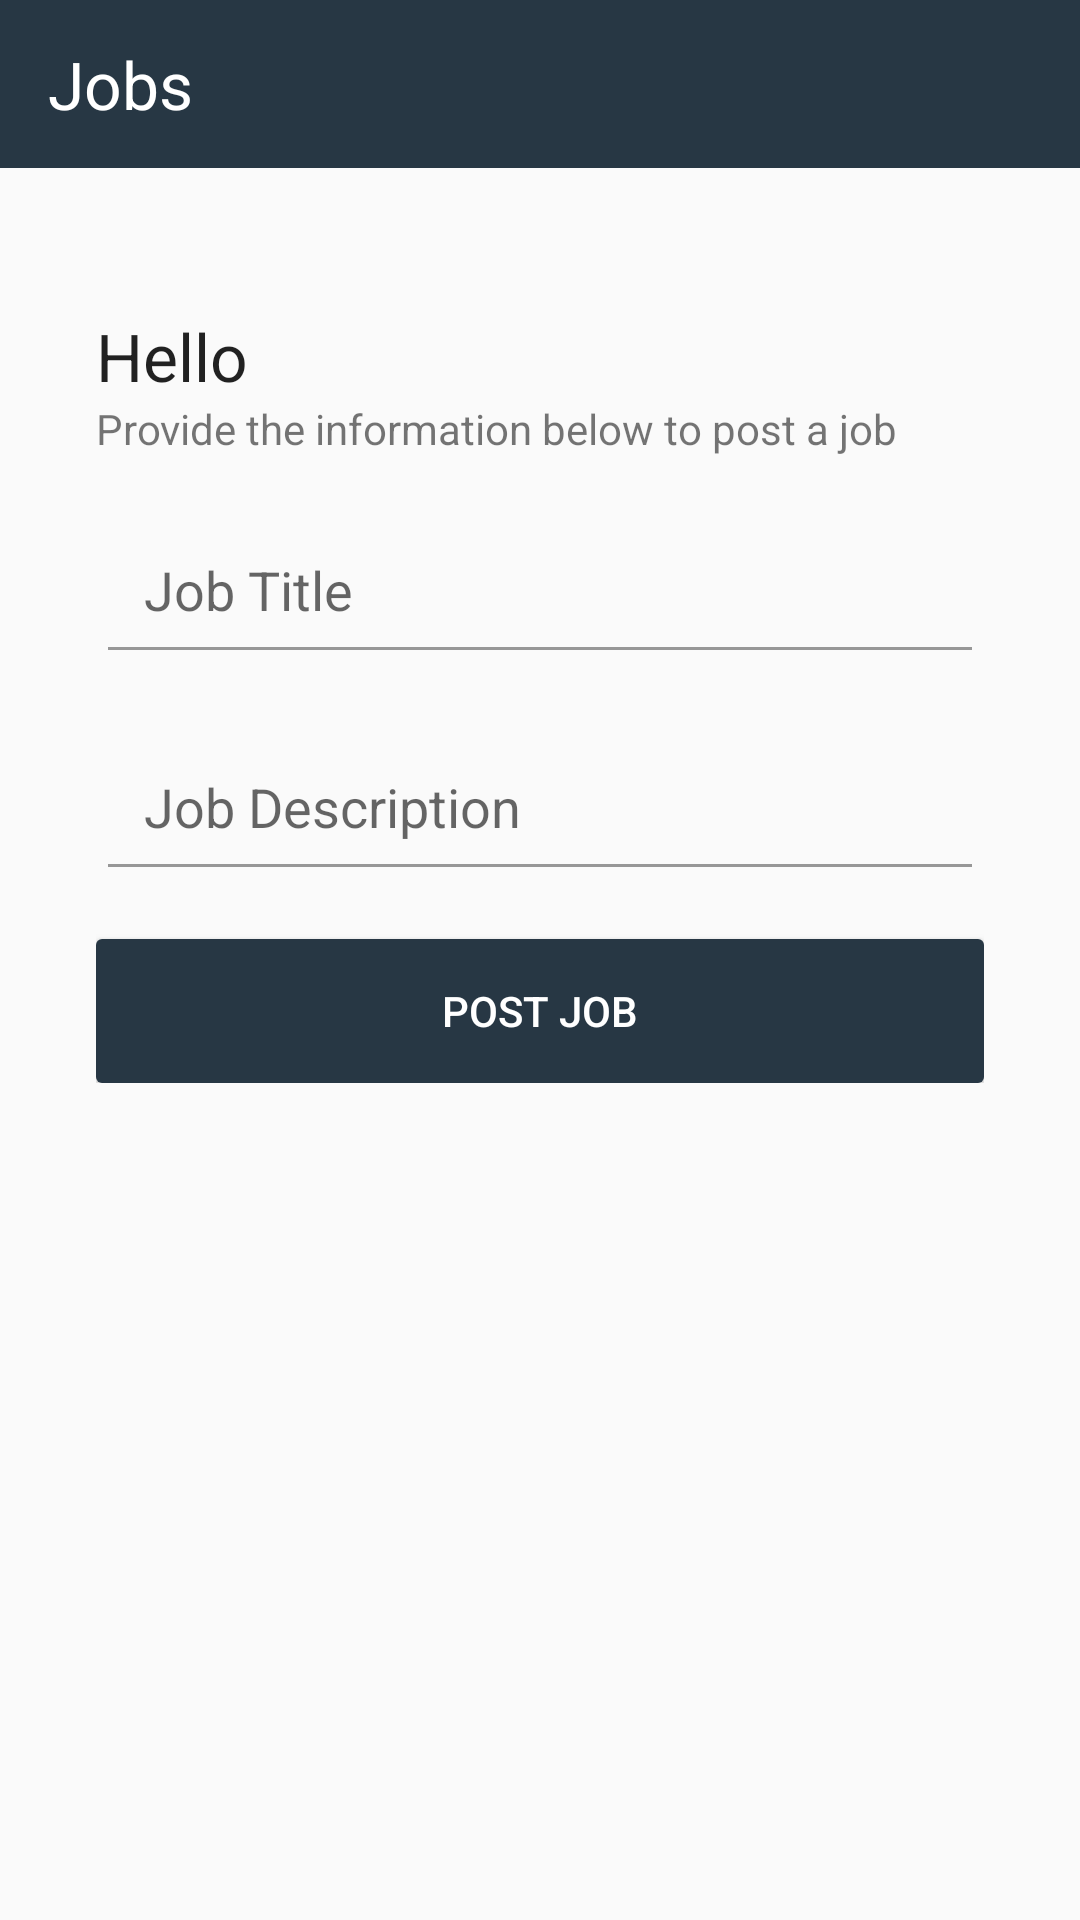

Write the Android layout XML for this screen, with the resource values it uses.
<!-- AndroidManifest.xml: application theme AppTheme -->
<!-- res/layout/activity_post_job.xml -->
<?xml version="1.0" encoding="utf-8"?>
<RelativeLayout xmlns:android="http://schemas.android.com/apk/res/android"
    xmlns:tools="http://schemas.android.com/tools"
    android:layout_width="match_parent"
    android:layout_height="match_parent"
    tools:context="com.jobsapp.app.PostJob">

    <include
        android:id="@+id/toolbar"
        layout="@layout/toolbar" />

    <android.support.v4.widget.NestedScrollView
        android:layout_width="match_parent"
        android:layout_height="match_parent"
        android:layout_below="@+id/toolbar"
        android:padding="@dimen/activity_margin">

        <LinearLayout
            android:layout_width="match_parent"
            android:layout_height="match_parent"
            android:orientation="vertical"
            android:padding="@dimen/activity_margin">

            <TextView
                android:layout_width="match_parent"
                android:layout_height="wrap_content"
                android:layout_marginTop="@dimen/activity_margin"
                android:text="Hello"
                android:textAppearance="@style/TextAppearance.AppCompat.Large" />


            <TextView
                android:layout_width="match_parent"
                android:layout_height="wrap_content"
                android:layout_marginBottom="@dimen/activity_margin"
                android:text="Provide the information below to post a job"
                android:textAppearance="@style/TextAppearance.AppCompat.Small" />


            <EditText
                android:layout_width="match_parent"
                android:layout_height="wrap_content"
                android:backgroundTint="@color/ediTextHintColor"
                android:hint="Job Title"
                android:lines="1"
                android:padding="@dimen/activity_margin" />

            <EditText
                android:layout_width="match_parent"
                android:layout_height="wrap_content"
                android:layout_marginTop="@dimen/activity_margin"
                android:backgroundTint="@color/ediTextHintColor"
                android:hint="Job Description"
                android:lines="1"
                android:padding="@dimen/activity_margin" />



            <Button
                android:textColor="@color/colorWhite"
                android:layout_width="match_parent"
                android:text="Post Job"
                android:background="@drawable/button_primary"
                android:layout_marginTop="@dimen/activity_margin"
                android:layout_height="wrap_content" />

        </LinearLayout>


    </android.support.v4.widget.NestedScrollView>

</RelativeLayout>
<!-- res/layout/toolbar.xml (included above) -->
<?xml version="1.0" encoding="utf-8"?>
<android.support.v7.widget.Toolbar
    xmlns:android="http://schemas.android.com/apk/res/android"
    xmlns:app="http://schemas.android.com/apk/res-auto"
    android:id="@+id/toolbar"
    android:layout_width="match_parent"
    android:elevation="@dimen/bar_elevation"
    android:layout_height="wrap_content"
    app:layout_collapseMode="pin"
    android:background="?attr/colorPrimary"
    android:minHeight="?attr/actionBarSize"
    app:popupTheme="@style/ThemeOverlay.AppCompat.Light">

    <TextView
        android:id="@+id/textViewTitle"
        android:layout_width="wrap_content"
        android:layout_height="wrap_content"
        android:layout_gravity="start"
        android:gravity="start"
        android:maxLines="1"
        android:ellipsize="end"
        android:text="@string/app_name"
        android:textAppearance="?android:attr/textAppearanceLarge"
        android:textColor="@color/colorWhite"
        android:textStyle="normal" />

</android.support.v7.widget.Toolbar>
<!-- resources referenced by this layout -->
<resources>
  <color name="colorWhite">#FFFFFF</color>
  <color name="ediTextHintColor">#979797</color>
  <dimen name="activity_margin">16dp</dimen>
  <dimen name="bar_elevation">0dp</dimen>
  <!-- drawable button_primary (drawable) -->
  <?xml version="1.0" encoding="utf-8"?>
  <selector xmlns:android="http://schemas.android.com/apk/res/android">
      <item android:state_pressed="true">
          <shape android:shape="rectangle">
              <corners android:radius="@dimen/button_radius_toggle" />
              <stroke android:width="0dp" android:color="@color/colorPrimaryDark" />
              <solid android:color="@color/colorPrimaryDark" />
          </shape>
      </item>
      <item>
          <shape android:shape="rectangle">
              <corners android:radius="@dimen/button_radius_toggle" />
              <stroke android:width="0dp" android:color="@color/colorPrimary" />
              <solid android:color="@color/colorPrimary" />
          </shape>
      </item>
  </selector>
  <string name="app_name">Jobs</string>
  <style name="AppTheme" parent="Theme.AppCompat.Light.NoActionBar">
          
          <item name="colorPrimary">@color/colorPrimary</item>
          <item name="colorPrimaryDark">@color/colorPrimaryDark</item>
          <item name="colorAccent">@color/colorAccent</item>
          <item name="colorControlNormal">@color/colorWhite</item>
          <item name="colorControlActivated">@color/ediTextLineColor</item>
          <item name="colorControlHighlight">@color/ediTextLineColor</item>
      </style>
  <dimen name="button_radius_toggle">2dp</dimen>
  <color name="colorPrimaryDark">#1F2C35</color>
  <color name="colorPrimary">#273744</color>
  <color name="colorAccent">#FF4081</color>
  <color name="ediTextLineColor">#979797</color>
</resources>
